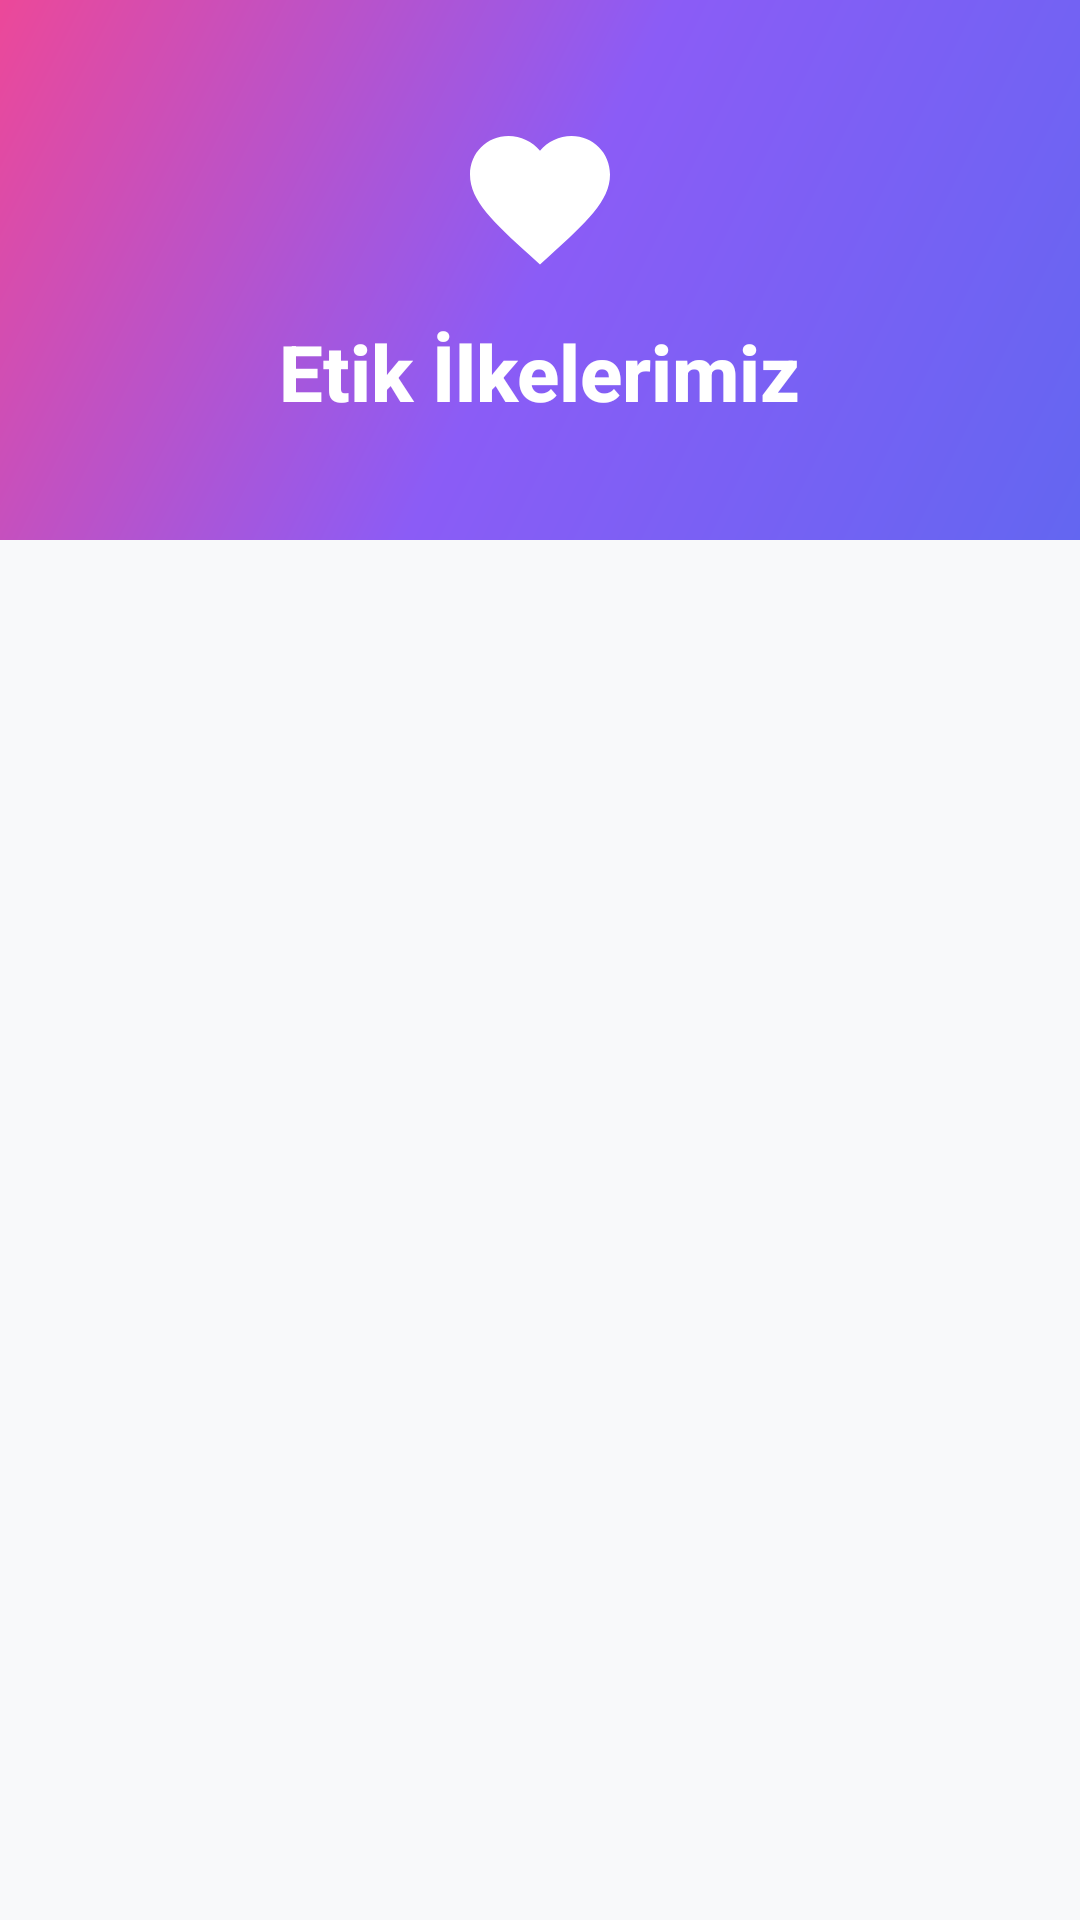

The Android layout XML behind this screen, and the referenced resources:
<!-- AndroidManifest.xml: application theme Theme.SmileHair -->
<!-- res/layout/activity_ethics.xml -->
<?xml version="1.0" encoding="utf-8"?>
<androidx.coordinatorlayout.widget.CoordinatorLayout xmlns:android="http://schemas.android.com/apk/res/android"
    xmlns:app="http://schemas.android.com/apk/res-auto"
    xmlns:tools="http://schemas.android.com/tools"
    android:layout_width="match_parent"
    android:layout_height="match_parent"
    android:background="#F8F9FA"
    tools:context=".EthicsActivity">

    <com.google.android.material.appbar.AppBarLayout
        android:id="@+id/appBarLayout"
        android:layout_width="match_parent"
        android:layout_height="wrap_content"
        android:elevation="0dp"
        app:elevation="0dp">

        <com.google.android.material.appbar.MaterialToolbar
            android:id="@+id/toolbar"
            android:layout_width="match_parent"
            android:layout_height="180dp"
            android:background="@drawable/gradient_header"
            app:layout_scrollFlags="scroll|exitUntilCollapsed"
            app:contentInsetStart="0dp">

            <RelativeLayout
                android:layout_width="match_parent"
                android:layout_height="match_parent"
                android:padding="16dp">

                <ImageButton
                    android:id="@+id/btnBack"
                    android:layout_width="48dp"
                    android:layout_height="48dp"
                    android:layout_alignParentStart="true"
                    android:layout_alignParentTop="true"
                    android:background="?attr/selectableItemBackgroundBorderless"
                    android:src="@drawable/ic_arrow_back"
                    android:contentDescription="@string/back" />

                <LinearLayout
                    android:layout_width="wrap_content"
                    android:layout_height="wrap_content"
                    android:layout_centerInParent="true"
                    android:orientation="vertical"
                    android:gravity="center">

                    <ImageView
                        android:layout_width="56dp"
                        android:layout_height="56dp"
                        android:src="@drawable/ic_values"
                        android:contentDescription="@string/ethics_icon"
                        android:layout_marginBottom="12dp"
                        app:tint="#FFFFFF" />

                    <TextView
                        android:id="@+id/tvEthicsTitle"
                        android:layout_width="wrap_content"
                        android:layout_height="wrap_content"
                        android:text="Etik İlkelerimiz"
                        android:textColor="#FFFFFF"
                        android:textSize="26sp"
                        android:textStyle="bold"
                        android:fontFamily="sans-serif-medium" />

                </LinearLayout>

            </RelativeLayout>

        </com.google.android.material.appbar.MaterialToolbar>

    </com.google.android.material.appbar.AppBarLayout>

    <androidx.core.widget.NestedScrollView
        android:layout_width="match_parent"
        android:layout_height="match_parent"
        app:layout_behavior="@string/appbar_scrolling_view_behavior">

        <LinearLayout
            android:layout_width="match_parent"
            android:layout_height="wrap_content"
            android:orientation="vertical"
            android:padding="20dp">

            
            <ProgressBar
                android:id="@+id/progressBar"
                android:layout_width="wrap_content"
                android:layout_height="wrap_content"
                android:layout_gravity="center"
                android:layout_marginTop="40dp"
                android:indeterminateTint="#6366F1"
                android:visibility="gone" />

            
            <com.google.android.material.card.MaterialCardView
                android:id="@+id/cardContent"
                android:layout_width="match_parent"
                android:layout_height="wrap_content"
                app:cardCornerRadius="20dp"
                app:cardElevation="4dp"
                app:strokeWidth="0dp"
                android:visibility="gone">

                <LinearLayout
                    android:layout_width="match_parent"
                    android:layout_height="wrap_content"
                    android:orientation="vertical"
                    android:padding="24dp">

                    
                    <TextView
                        android:id="@+id/tvContentTitle"
                        android:layout_width="match_parent"
                        android:layout_height="wrap_content"
                        android:text="Etik İlkelerimiz"
                        android:textColor="#1F2937"
                        android:textSize="22sp"
                        android:textStyle="bold"
                        android:lineSpacingExtra="4dp"
                        android:layout_marginBottom="20dp" />

                    
                    <View
                        android:layout_width="60dp"
                        android:layout_height="4dp"
                        android:background="@drawable/gradient_header"
                        android:layout_marginBottom="20dp" />

                    
                    <TextView
                        android:id="@+id/tvContentBody"
                        android:layout_width="match_parent"
                        android:layout_height="wrap_content"
                        android:text="İçerik yükleniyor..."
                        android:textColor="#374151"
                        android:textSize="16sp"
                        android:lineSpacingExtra="8dp"
                        android:justificationMode="inter_word" />

                </LinearLayout>

            </com.google.android.material.card.MaterialCardView>

            
            <LinearLayout
                android:id="@+id/emptyState"
                android:layout_width="match_parent"
                android:layout_height="wrap_content"
                android:layout_marginTop="60dp"
                android:gravity="center"
                android:orientation="vertical"
                android:visibility="gone">

                <ImageView
                    android:layout_width="120dp"
                    android:layout_height="120dp"
                    android:alpha="0.3"
                    android:src="@drawable/ic_values"
                    android:contentDescription="@string/empty" />

                <TextView
                    android:layout_width="wrap_content"
                    android:layout_height="wrap_content"
                    android:layout_marginTop="16dp"
                    android:text="İçerik bulunamadı"
                    android:textColor="#666666"
                    android:textSize="18sp"
                    android:textStyle="bold" />

                <TextView
                    android:layout_width="wrap_content"
                    android:layout_height="wrap_content"
                    android:layout_marginTop="8dp"
                    android:text="İçerik yakında eklenecek"
                    android:textColor="#999999"
                    android:textSize="14sp" />

            </LinearLayout>

        </LinearLayout>

    </androidx.core.widget.NestedScrollView>

</androidx.coordinatorlayout.widget.CoordinatorLayout>
<!-- resources referenced by this layout -->
<resources>
  <!-- drawable gradient_header (drawable) -->
  <?xml version="1.0" encoding="utf-8"?>
  <shape xmlns:android="http://schemas.android.com/apk/res/android">
      <gradient
          android:angle="135"
          android:startColor="#6366F1"
          android:centerColor="#8B5CF6"
          android:endColor="#EC4899"
          android:type="linear"/>
  </shape>
  <!-- drawable ic_values (drawable) -->
  <?xml version="1.0" encoding="utf-8"?>
  <vector xmlns:android="http://schemas.android.com/apk/res/android"
      android:width="24dp"
      android:height="24dp"
      android:viewportWidth="24"
      android:viewportHeight="24">
      <path
          android:fillColor="#6366F1"
          android:pathData="M12,21.35l-1.45,-1.32C5.4,15.36 2,12.28 2,8.5 2,5.42 4.42,3 7.5,3c1.74,0 3.41,0.81 4.5,2.09C13.09,3.81 14.76,3 16.5,3 19.58,3 22,5.42 22,8.5c0,3.78 -3.4,6.86 -8.55,11.54L12,21.35z"/>
  </vector>
  <string name="back">Geri</string>
  <string name="empty">Boş</string>
  <string name="ethics_icon">Etik ikonu</string>
  <style name="Theme.SmileHair" parent="Base.Theme.SmileHair" />
  <style name="Base.Theme.SmileHair" parent="Theme.Material3.DayNight.NoActionBar">
          
          
      </style>
</resources>
